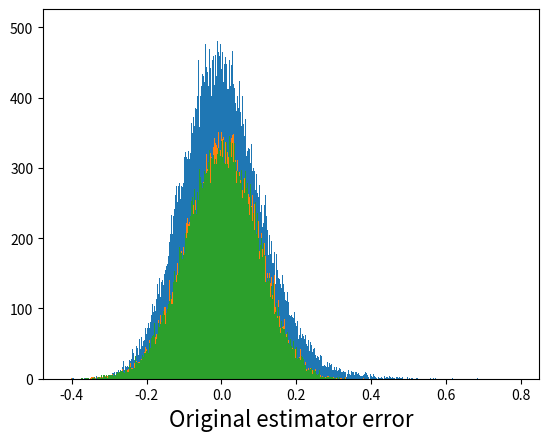

Write Python code to recreate this figure.
# -*- coding: utf-8 -*-
"""jackknife_share.ipynb

Automatically generated by Colaboratory.

Original file is located at
    https://colab.research.google.com/<link-removed>

In this notebook we implement the jackknife for a correlation estimation problem.

Let $W,Z \sim N(0,1)$ be independent. Define $X = W + \gamma Z$ and $Y = Z + \gamma W$.

Then
$$
\mathbb{E}[X] = \mathbb{E}[Y] = 0, \quad \mathbb{E}[X^2] = \mathbb{E}[Y^2] = 1 + \gamma^2, \quad \mathbb{E}[XY] = 2\gamma, 
$$ 
so
$$
\rho_{X,Y} = \frac{\mathbb{E}[XY]}{\sqrt{ \mathbb{E}[X^2]\, \mathbb{E}[Y^2] }}  = \frac{2 \gamma }{1+\gamma^2}.
$$
"""

import numpy as np
import matplotlib.pyplot as plt
from scipy.special import erfinv

"""We will run many experiments, each with many samples. First we choose parameters: $\gamma$, number $n$ of samples per experiment, number $N_e$ of experiments, and confidence interval parameter $\alpha$."""

gamma = .1        # model parameter
alpha = .05   # confidence interval parameter
n = 100       # number of samples per experiment
Ne = 100000   # number of experiments

"""Then we generate data."""

W = np.random.randn(Ne,n)
Z = np.random.randn(Ne,n)
X = W + gamma*Z
Y = Z + gamma*W

"""Then we compute the exact correlation $\rho$ and the plug-in estimator $\hat{\rho}_n$ for the correlation."""

# exact correlation
rho_exact = (2*gamma)/(1+gamma**2)
# estimated correlation for each each experiment (vector of length Ne)
rho_hat = np.mean(X*Y,1) / np.sqrt( np.mean(X*X,1) * np.mean(Y*Y,1) )

"""We also compute all of the 'leave-one-out' ('loo') versions $\hat{\rho}_{(-i)}$ of the covariance estimator."""

# rho_loo[k,i] will correspond to k-th experiment, i-th sample left out

## A MORE STRAIGHTFORWARD APPROACH
# rho_loo = np.zeros((Ne,n))
# num_ref = np.sum(X*Y,1)
# denom1_ref = np.sum(X*X,1)
# denom2_ref = np.sum(Y*Y,1)
# for i in range(n):
#   numerator = (num_ref - X[:,i]*Y[:,i])/(n-1)
#   denom1 = (denom1_ref - X[:,i]*X[:,i])/(n-1)
#   denom2 = (denom2_ref - Y[:,i]*Y[:,i])/(n-1)
#   rho_loo[:,i] = numerator/np.sqrt(denom1*denom2)

## SLICK APPROACH (no loops)
num_ref = np.reshape(np.sum(X*Y,1),(Ne,1))
denom1_ref = np.reshape(np.sum(X*X,1),(Ne,1))
denom2_ref = np.reshape(np.sum(Y*Y,1),(Ne,1))
rho_loo = (num_ref - X*Y) / np.sqrt( (denom1_ref - X*X)*(denom2_ref-Y*Y) )

"""Then we compute $\overline{\rho}_n = \frac{1}{n} \sum_{i=1}^n \hat{\rho}_{(-i)}$."""

rho_bar = np.mean(rho_loo,1)

"""Next we compute the jackknife estimate of the covariance
$$
v_{\mathrm{jack}} = \frac{n-1}{n} \sum_{i=1}^n \left( \hat{\rho}_{(-i)} - \overline{\rho}_n \right)^2
$$
and the standard error $\widehat{\textsf{se}}_{\mathrm{jack}} = \sqrt{v_{\mathrm{jack}}}$. 
"""

v_jack = (n-1) * np.mean( ( rho_loo - np.reshape(rho_bar,(Ne,1)) )**2 , 1 )
se_jack = np.sqrt(v_jack)

"""Meanwhile we can compute empirical estimates for $\mathbb{V}(\hat{\rho}_n)$ and $\mathsf{se}(\hat{\rho}_n)$  by averaging over many experiments."""

v_emp = (1/(Ne-1)) * np.sum( (rho_hat - np.mean(rho_hat))**2)
se_emp = np.sqrt( v_emp )

"""Let us then plot a histogram of the relative error of the standard error estimator 
$$
\frac{\widehat{\textsf{se}}_{\mathrm{jack}} - \mathsf{se}(\hat{\rho}_n)}{ \mathsf{se}(\hat{\rho}_n)}.
$$
"""

plt.hist( (se_jack -  se_emp)/(se_emp), bins = int(Ne/100));
plt.xlabel("$ ( \widehat{\mathsf{se}}_{\mathrm{jack}} - \mathsf{se} ) \  / \   \mathsf{se} $", fontsize = 16);

"""Next we use the jackknife to estimate the bias. Recall
$$
\widehat{\mathsf{bias}}_{\mathrm{jack}} = (n-1) \left( \overline{\rho}_n - \hat{\rho}_n \right).
$$

We also compute the jackknife estimator 
$$
\hat{\rho}_{\mathrm{jack}} = \hat{\rho}_n - \widehat{\mathsf{bias}}_{\mathrm{jack}}.
$$
"""

bias_jack = (n-1)*(rho_bar - rho_hat)
rho_jack  = rho_hat - bias_jack

"""Let us then plot a histogram of the error $\hat{\rho}_{\mathrm{jack}} - \rho_{X,Y}$ of the jackknife estimator."""

plt.hist( rho_jack-rho_exact , bins = int(Ne/100));
plt.xlabel("Bias-corrected estimator error", fontsize = 16);

"""We compare this against the error histogram for the original estimator error $\hat{\rho}_n - \rho_{X,Y}$."""

plt.hist( rho_hat-rho_exact , bins = int(Ne/100));
plt.xlabel("Original estimator error", fontsize = 16);

"""To conclude we print the biases and root MSEs of the jackknife estimator and the original estimator, estimated empirically by averaging over many experiments."""

bias_emp = np.mean(rho_hat - rho_exact)
bias_emp_jack = np.mean(rho_jack - rho_exact)
RMSE = np.sqrt( np.mean( (rho_hat - rho_exact)**2 ) )
RMSE_jack = np.sqrt( np.mean( (rho_jack - rho_exact)**2 ) )

print("Estimated estimator bias: ", bias_emp)
print("Estimated jackknife estimator bias: ", bias_emp_jack)
print("Estimator RMSE: ", RMSE)
print("Jackknife estimator RMSE: ", RMSE_jack)

"""Finally we use the jackknife standard error to construct a normal confidence interval."""

z = erfinv(1-alpha/2)
a_normal = rho_hat - z*se_jack
b_normal = rho_hat + z*se_jack

"""We check empirically over many experiments the probability that the normal confidence interval succeeds, i.e., that the true value $\rho_{X,Y}$ lies in the confidence interval."""

P_normal = np.sum( (a_normal <= rho_exact)*(b_normal >= rho_exact) )/Ne
print("Probability of success: ", P_normal)

